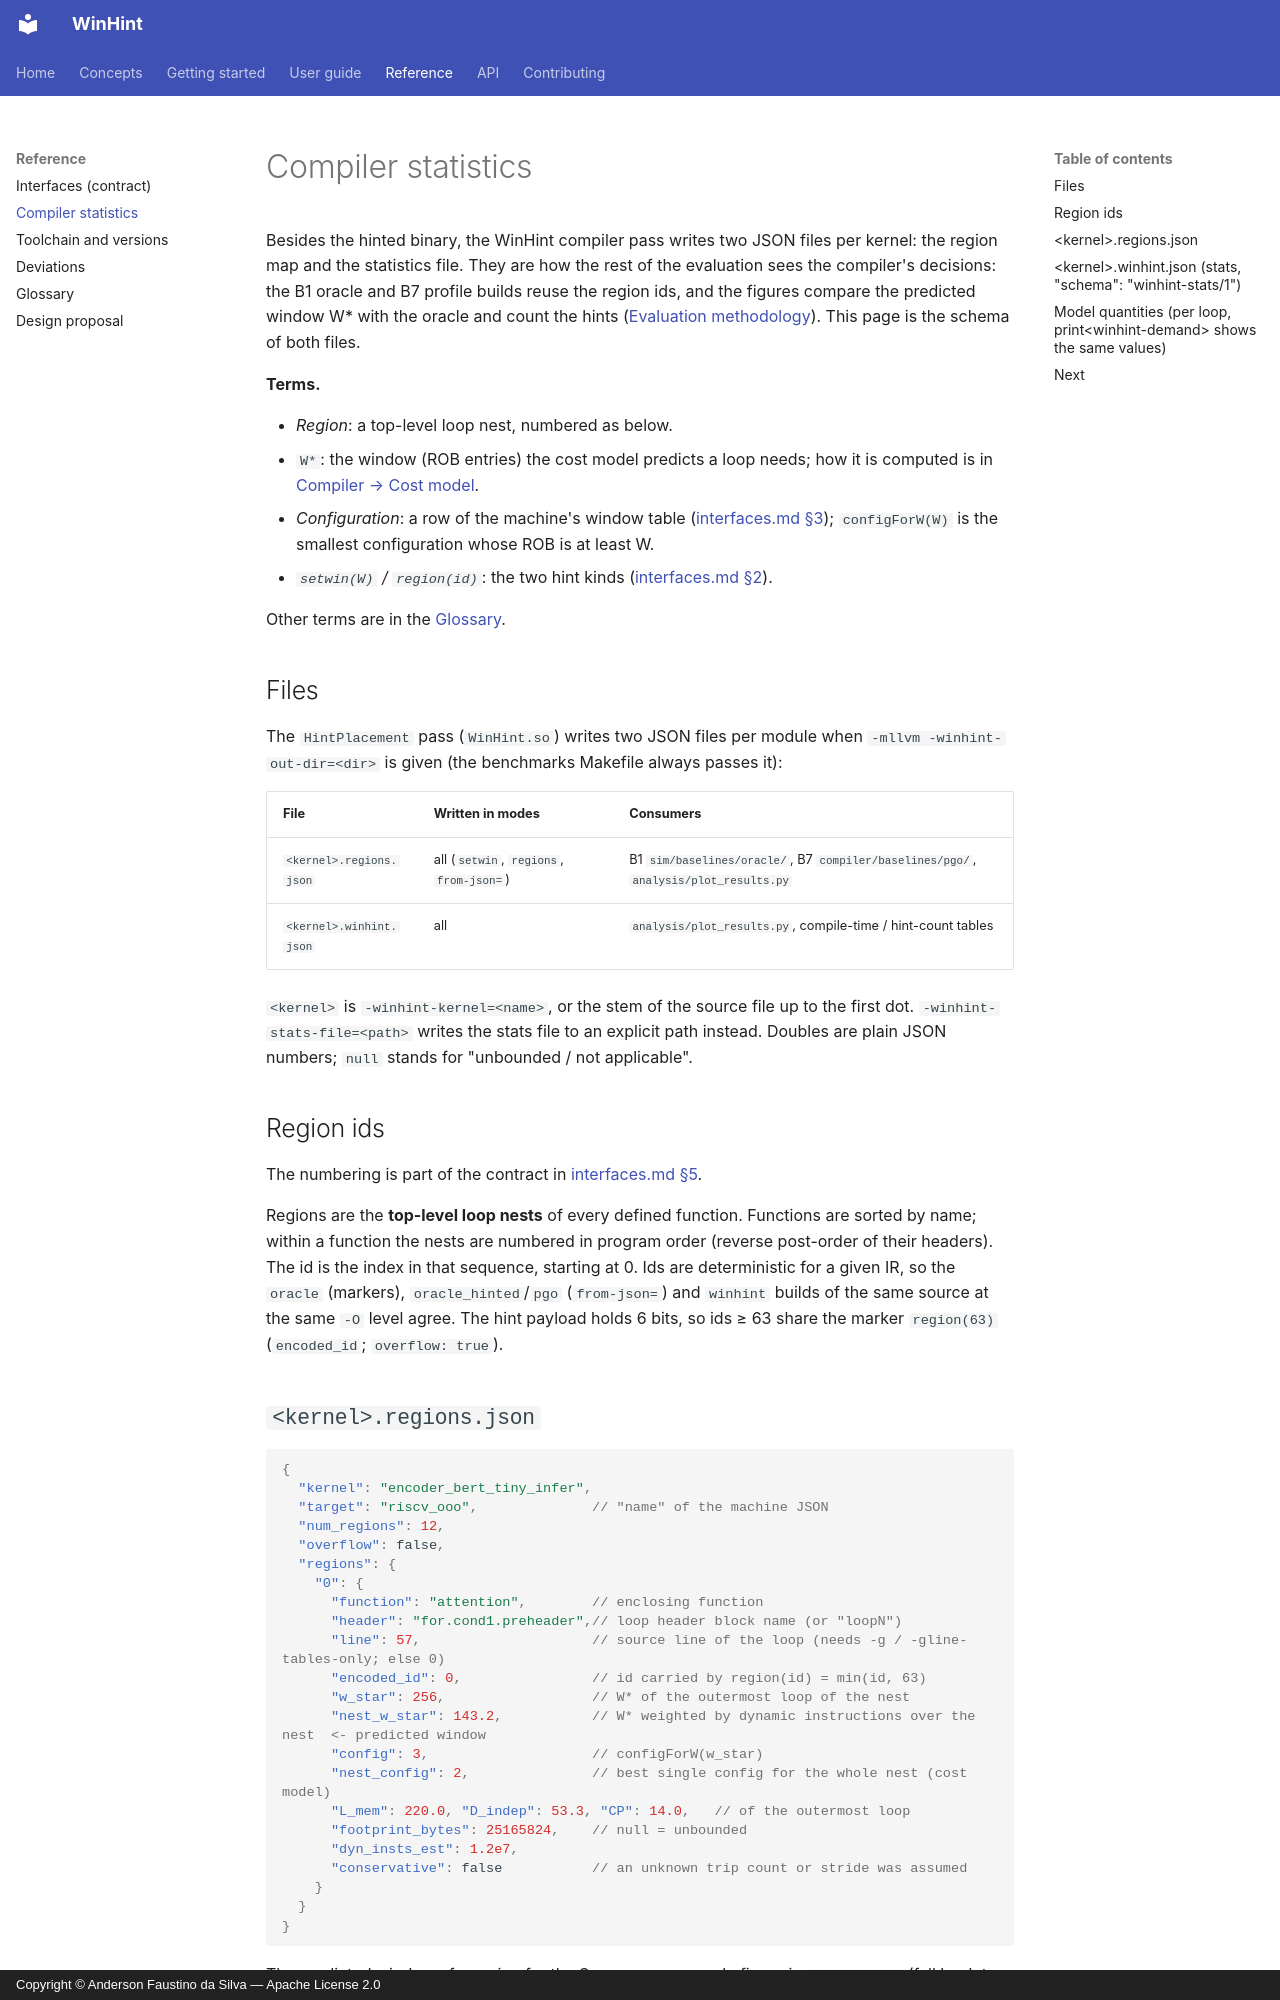

repository: AndersonFaustino/WinHint · page: reference/stats-schema/index.html · generator: mkdocs · copyright: Copyright © Anderson Faustino da Silva — Apache License 2.0

# Compiler statistics

Besides the hinted binary, the WinHint compiler pass writes two JSON files per kernel: the
region map and the statistics file. They are how the rest of the evaluation sees the
compiler's decisions: the B1 oracle and B7 profile builds reuse the region ids, and the
figures compare the predicted window W\* with the oracle and count the hints
([Evaluation methodology](../concepts/methodology.md)). This page is the schema of both files.

**Terms.**

- *Region*: a top-level loop nest, numbered as below.
- `W*`: the window (ROB entries) the cost model predicts a loop needs; how it is computed is
  in [Compiler → Cost model](../guide/compiler.md#cost-model).
- *Configuration*: a row of the machine's window table
  ([interfaces.md §3](../interfaces.md#3-window-configuration-table));
  `configForW(W)` is the smallest configuration whose ROB is at least W.
- *`setwin(W)` / `region(id)`*: the two hint kinds
  ([interfaces.md §2](../interfaces.md#2-the-hint-isa-contract)).

Other terms are in the [Glossary](glossary.md).

## Files

The `HintPlacement` pass (`WinHint.so`) writes two JSON files per module when
`-mllvm -winhint-out-dir=<dir>` is given (the benchmarks Makefile always passes it):

| File | Written in modes | Consumers |
|------|------------------|-----------|
| `<kernel>.regions.json` | all (`setwin`, `regions`, `from-json=`) | B1 `sim/baselines/oracle/`, B7 `compiler/baselines/pgo/`, `analysis/plot_results.py` |
| `<kernel>.winhint.json` | all | `analysis/plot_results.py`, compile-time / hint-count tables |

`<kernel>` is `-winhint-kernel=<name>`, or the stem of the source file up to the first dot.
`-winhint-stats-file=<path>` writes the stats file to an explicit path instead.
Doubles are plain JSON numbers; `null` stands for "unbounded / not applicable".

## Region ids

The numbering is part of the contract in
[interfaces.md §5](../interfaces.md#5-benchmarks-and-compiler-flags).

Regions are the **top-level loop nests** of every defined function. Functions are sorted
by name; within a function the nests are numbered in program order (reverse post-order of
their headers). The id is the index in that sequence, starting at 0. Ids are deterministic
for a given IR, so the `oracle` (markers), `oracle_hinted`/`pgo` (`from-json=`) and
`winhint` builds of the same source at the same `-O` level agree. The hint payload holds
6 bits, so ids ≥ 63 share the marker `region(63)` (`encoded_id`; `overflow: true`).

## `<kernel>.regions.json`

```json
{
  "kernel": "encoder_bert_tiny_infer",
  "target": "riscv_ooo",              // "name" of the machine JSON
  "num_regions": 12,
  "overflow": false,
  "regions": {
    "0": {
      "function": "attention",        // enclosing function
      "header": "for.cond1.preheader",// loop header block name (or "loopN")
      "line": 57,                     // source line of the loop (needs -g / -gline-tables-only; else 0)
      "encoded_id": 0,                // id carried by region(id) = min(id, 63)
      "w_star": 256,                  // W* of the outermost loop of the nest
      "nest_w_star": 143.2,           // W* weighted by dynamic instructions over the nest  <- predicted window
      "config": 3,                    // configForW(w_star)
      "nest_config": 2,               // best single config for the whole nest (cost model)
      "L_mem": 220.0, "D_indep": 53.3, "CP": 14.0,   // of the outermost loop
      "footprint_bytes": 25165824,    // null = unbounded
      "dyn_insts_est": 1.2e7,
      "conservative": false           // an unknown trip count or stride was assumed
    }
  }
}
```

The predicted window of a region for the Spearman-vs-oracle figure is `nest_w_star`
(fall back to `w_star`).
